The GitHub repository Neural-Ninja/Crop-Disease-Detection-and-Severity-Estimation-PLOS-ONE contains a labelled image folder "Disease Detection Dataset" with 10 categories: tomato bacterial spot, tomato early blight, tomato late blight, tomato leaf mold, tomato septoria leaf spot, tomato spider mites two spotted spider mite, tomato target spot, tomato yellow leaf curl virus, tomato mosaic virus, tomato healthy. Examples follow, each with its label.

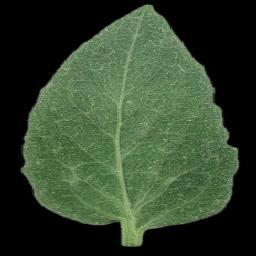
Label: tomato healthy

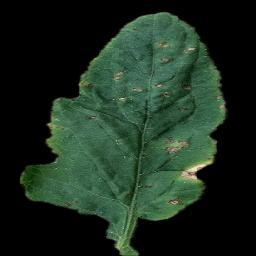
Label: tomato bacterial spot

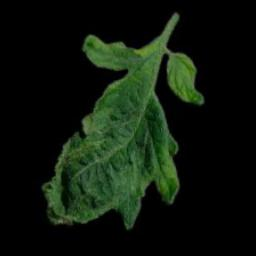
Label: tomato mosaic virus

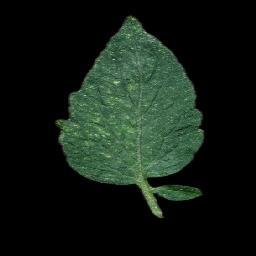
Label: tomato spider mites two spotted spider mite

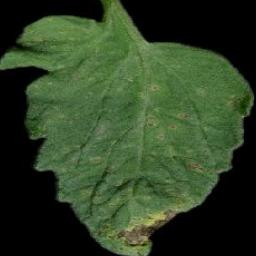
Label: tomato septoria leaf spot

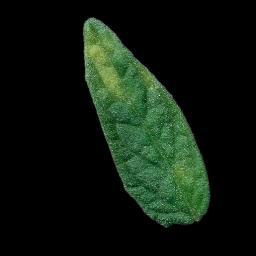
Label: tomato leaf mold
